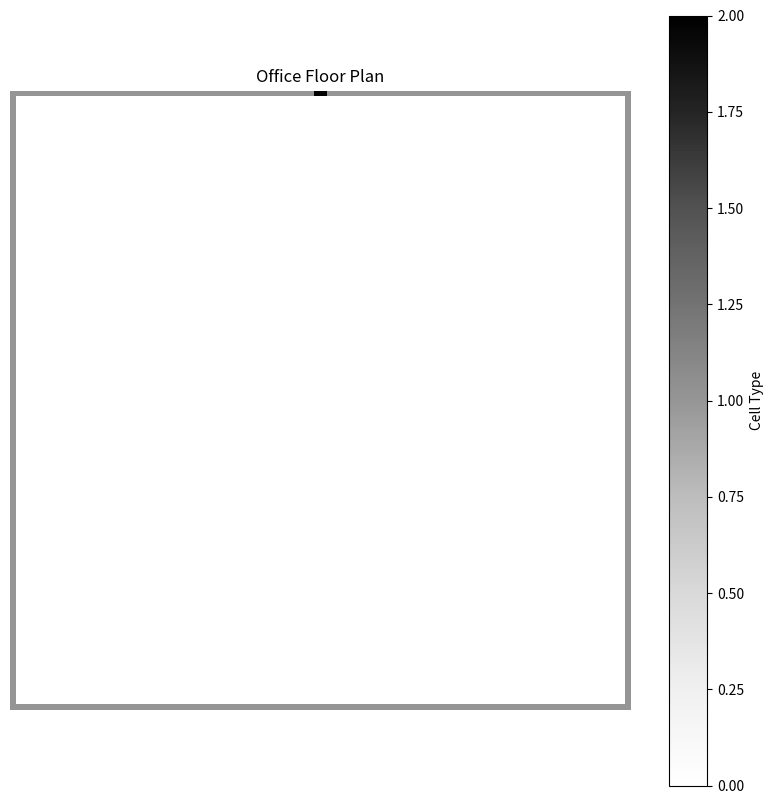

Recreate this plot in Python.
import numpy as np
import matplotlib.pyplot as plt

# Create the floor plan
open_space = 0
wall = 1
exit = 2

# Create the grid
grid_size = 100
grid = np.zeros((grid_size, grid_size), dtype=int)

# Set the walls
grid[0, :] = wall
grid[:, 0] = wall
grid[99, :] = wall
grid[:, 99] = wall

# Set the exit
grid[0, 49:51] = exit


# Plot the office
plt.figure(figsize=(10, 10))
plt.imshow(grid, cmap='Greys')
plt.colorbar(label='Cell Type')

# Enhance the plot
plt.title('Office Floor Plan')
plt.axis('off')  # Turn off axis numbering
plt.show()

# Default Class
class panickers:
    def __init__(self, grid):
        
        # Randomly place a panicker in an open space
        placed = False
        while not placed:
            x = random.randint(1, grid_size - 2)
            y = random.randint(1, grid_size - 2)
            if grid[x, y] == open_space:
                self.x = x
                self.y = y
                placed = True